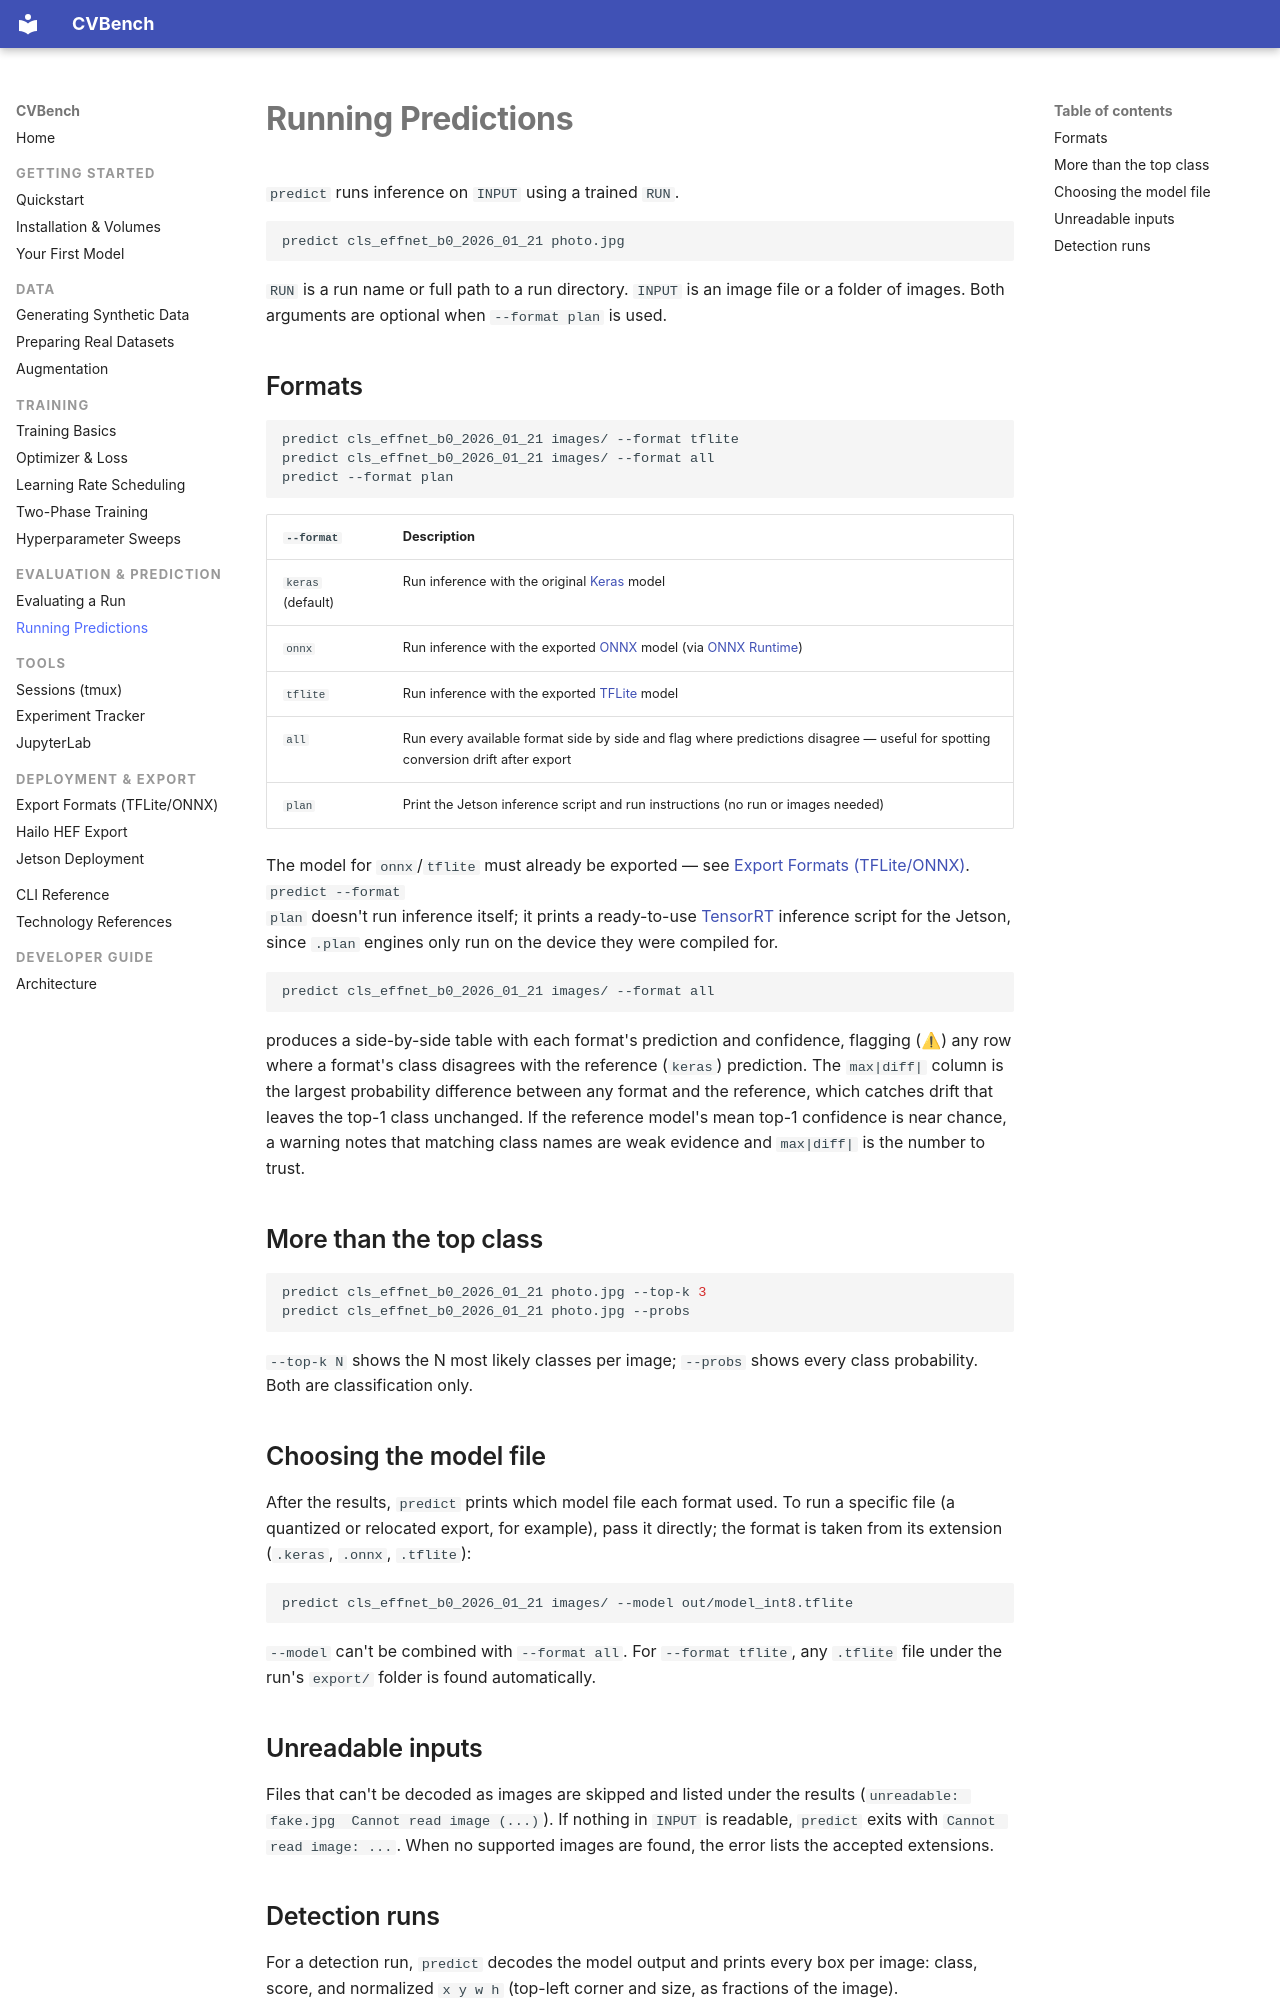

repository: mmgalushka/cvbench · page: evaluation/predict/index.html · generator: mkdocs

# Running Predictions

`predict` runs inference on `INPUT` using a trained `RUN`.

```bash
predict cls_effnet_b0_2026_01_21 photo.jpg
```

`RUN` is a run name or full path to a run directory. `INPUT` is an
image file or a folder of images. Both arguments are optional when
`--format plan` is used.

## Formats

```bash
predict cls_effnet_b0_2026_01_21 images/ --format tflite
predict cls_effnet_b0_2026_01_21 images/ --format all
predict --format plan
```

| `--format` | Description |
|---|---|
| `keras` (default) | Run inference with the original [Keras](https://keras.io/) model |
| `onnx` | Run inference with the exported [ONNX](https://onnx.ai/) model (via [ONNX Runtime](https://onnxruntime.ai/)) |
| `tflite` | Run inference with the exported [TFLite](https://ai.google.dev/edge/litert) model |
| `all` | Run every available format side by side and flag where predictions disagree — useful for spotting conversion drift after export |
| `plan` | Print the Jetson inference script and run instructions (no run or images needed) |

The model for `onnx`/`tflite` must already be exported — see
[Export Formats (TFLite/ONNX)](../deployment/export.md). `predict --format
plan` doesn't run inference itself; it prints a ready-to-use [TensorRT](https://developer.nvidia.com/tensorrt)
inference script for the Jetson, since `.plan` engines only run on the device
they were compiled for.

```bash
predict cls_effnet_b0_2026_01_21 images/ --format all
```

produces a side-by-side table with each format's prediction and confidence,
flagging (⚠) any row where a format's class disagrees with the reference
(`keras`) prediction. The `max|diff|` column is the largest probability
difference between any format and the reference, which catches drift that
leaves the top-1 class unchanged. If the reference model's mean top-1
confidence is near chance, a warning notes that matching class names are weak
evidence and `max|diff|` is the number to trust.

## More than the top class

```bash
predict cls_effnet_b0_2026_01_21 photo.jpg --top-k 3
predict cls_effnet_b0_2026_01_21 photo.jpg --probs
```

`--top-k N` shows the N most likely classes per image; `--probs` shows every
class probability. Both are classification only.

## Choosing the model file

After the results, `predict` prints which model file each format used. To run
a specific file (a quantized or relocated export, for example), pass it
directly; the format is taken from its extension (`.keras`, `.onnx`,
`.tflite`):

```bash
predict cls_effnet_b0_2026_01_21 images/ --model out/model_int8.tflite
```

`--model` can't be combined with `--format all`. For `--format tflite`, any
`.tflite` file under the run's `export/` folder is found automatically.

## Unreadable inputs

Files that can't be decoded as images are skipped and listed under the
results (`unreadable: fake.jpg  Cannot read image (...)`). If nothing in
`INPUT` is readable, `predict` exits with `Cannot read image: ...`. When no
supported images are found, the error lists the accepted extensions.
